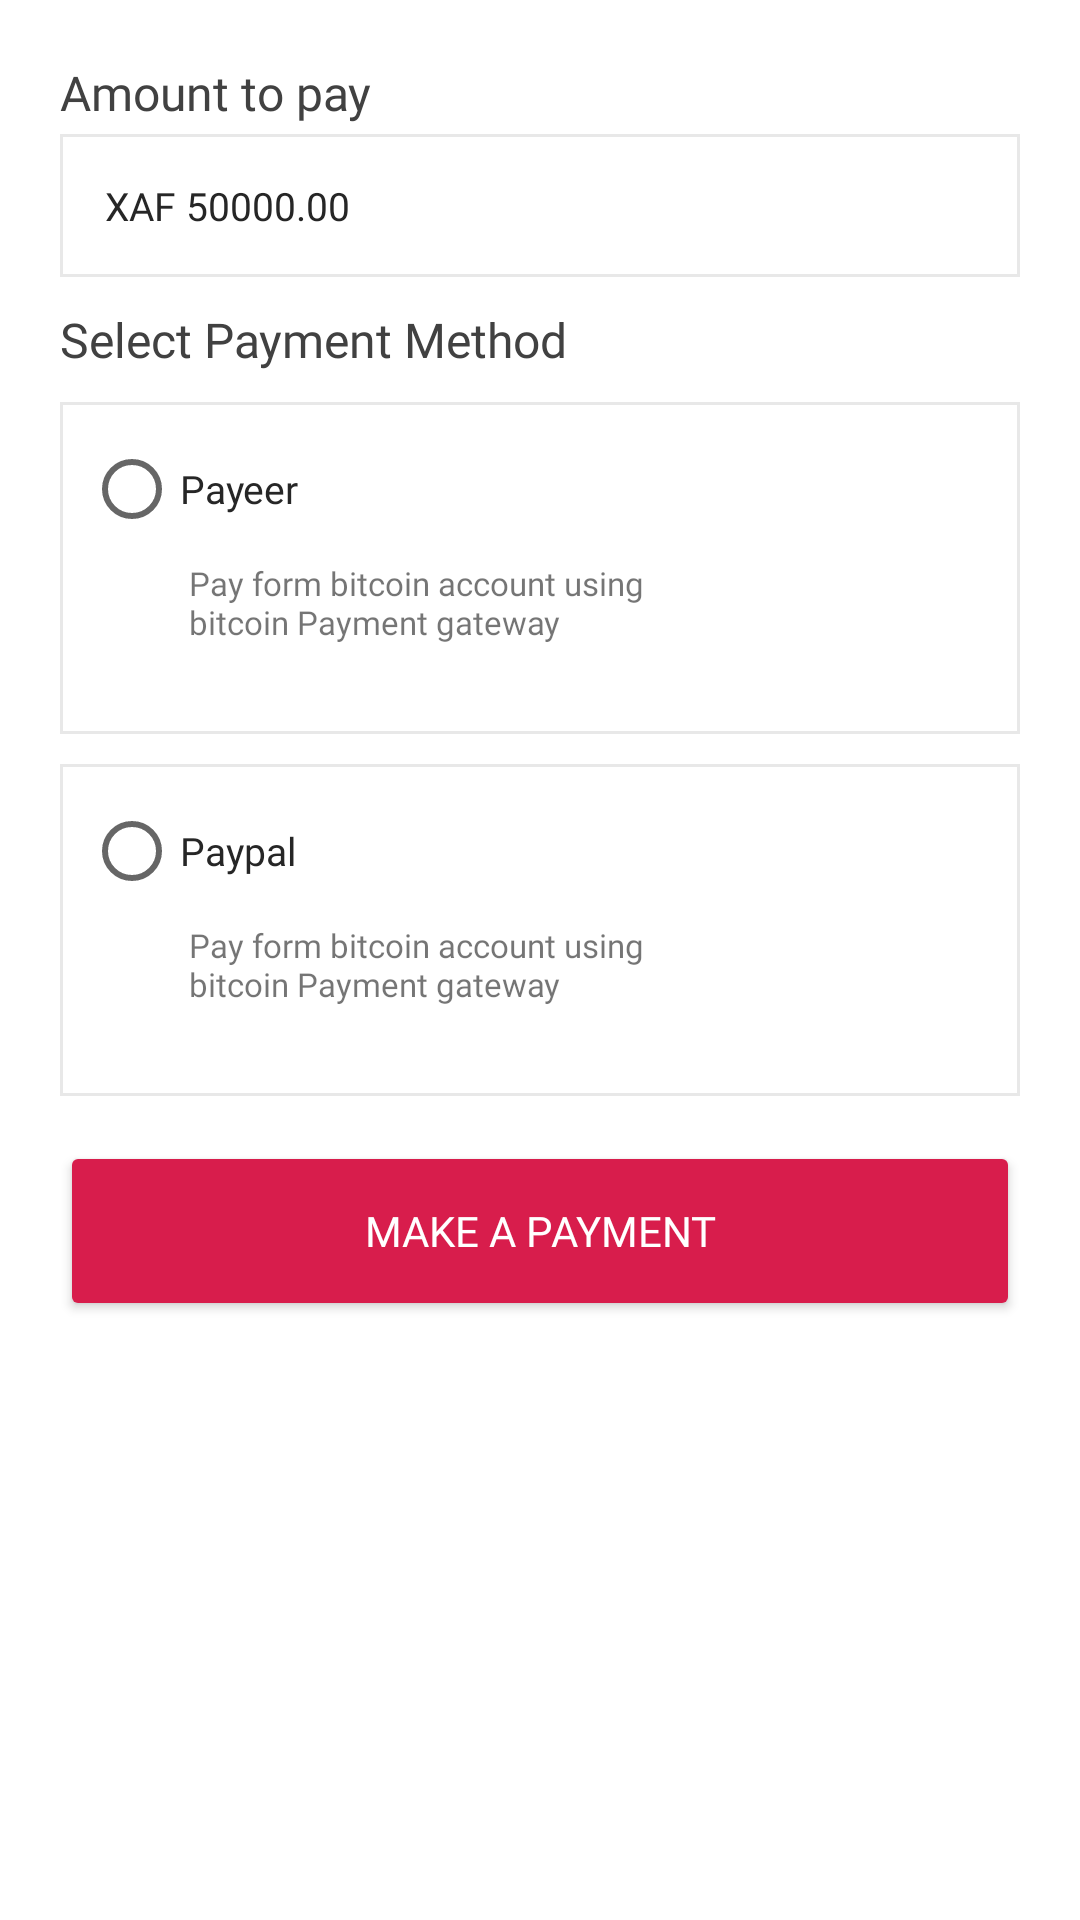

Here is an Android app screen rendered from its layout file. Give the layout XML and the strings, colors and styles it references.
<!-- AndroidManifest.xml: application theme Theme.GameElevenEcommerceApp -->
<!-- res/layout/payment_bottom.xml -->
<?xml version="1.0" encoding="utf-8"?>
<LinearLayout xmlns:android="http://schemas.android.com/apk/res/android"
    android:layout_width="match_parent"
    android:layout_height="match_parent"
    android:background="#FFFFFF"
    android:orientation="vertical">


    <LinearLayout
        android:layout_width="match_parent"
        android:layout_height="wrap_content"
        android:layout_margin="20dp"
        android:orientation="vertical">

        <TextView
            android:layout_width="match_parent"
            android:layout_height="wrap_content"
            android:fontFamily="@font/roboto_med"
            android:text="Amount to pay"
            android:textColor="#414141"
            android:textSize="16sp" />

        <EditText
            android:layout_width="match_parent"
            android:layout_height="wrap_content"
            android:layout_marginTop="3dp"
            android:background="@drawable/edit_text_round_bg_outline"
            android:fontFamily="@font/roboto_med"
            android:padding="15dp"
            android:text="XAF 50000.00"
            android:textColor="#262626"
            android:textSize="13sp" />


        <TextView
            android:layout_width="match_parent"
            android:layout_height="wrap_content"
            android:layout_marginTop="10dp"
            android:fontFamily="@font/roboto_med"
            android:text="Select Payment Method"
            android:textColor="#414141"
            android:textSize="16sp" />


        <LinearLayout
            android:layout_width="match_parent"
            android:layout_height="wrap_content"
            android:layout_marginTop="10dp"
            android:background="@drawable/edit_text_round_bg_outline"
            android:orientation="vertical">

            <RadioButton
                android:layout_width="match_parent"
                android:layout_height="wrap_content"
                android:fontFamily="@font/roboto_med"
                android:text="@string/payeer"
                android:textColor="#262626"
                android:textSize="13sp" />

            <LinearLayout
                android:layout_width="match_parent"
                android:layout_height="wrap_content"
                android:layout_marginBottom="25dp"
                android:orientation="horizontal"
                android:weightSum="3">


                <TextView
                    android:layout_width="0dp"
                    android:layout_height="wrap_content"
                    android:layout_marginStart="35sp"
                    android:layout_weight="2"
                    android:fontFamily="@font/roboto_regular"
                    android:text="Pay form bitcoin account using bitcoin Payment gateway"
                    android:textSize="11sp" />

                <ImageView
                    android:layout_width="0dp"
                    android:layout_height="wrap_content"
                    android:layout_weight="1"
                    android:src="@drawable/payeer" />

            </LinearLayout>


        </LinearLayout>


        <LinearLayout
            android:layout_width="match_parent"
            android:layout_height="wrap_content"
            android:layout_marginTop="10dp"
            android:background="@drawable/edit_text_round_bg_outline"
            android:orientation="vertical">

            <RadioButton
                android:layout_width="match_parent"
                android:layout_height="wrap_content"
                android:fontFamily="@font/roboto_med"
                android:text="Paypal"
                android:textColor="#262626"
                android:textSize="13sp" />

            <LinearLayout
                android:layout_width="match_parent"
                android:layout_height="wrap_content"
                android:layout_marginBottom="25dp"
                android:orientation="horizontal"
                android:weightSum="3">


                <TextView
                    android:layout_width="0dp"
                    android:layout_height="wrap_content"
                    android:layout_marginStart="35sp"
                    android:layout_weight="2"
                    android:fontFamily="@font/roboto_regular"
                    android:text="Pay form bitcoin account using bitcoin Payment gateway"
                    android:textSize="11sp" />

                <ImageView
                    android:layout_width="0dp"
                    android:layout_height="wrap_content"
                    android:layout_weight="1"
                    android:src="@drawable/paypal" />

            </LinearLayout>


        </LinearLayout>


        <androidx.appcompat.widget.AppCompatButton
            android:layout_width="match_parent"
            android:layout_height="60dp"
            android:layout_marginTop="15dp"
            android:backgroundTint="@color/icon_selected"
            android:fontFamily="@font/roboto_med"
            android:text="Make A Payment"
            android:textColor="#FFFFFF"
            android:textSize="14sp" />


    </LinearLayout>


</LinearLayout>
<!-- resources referenced by this layout -->
<resources>
  <color name="icon_selected">#D81D4C</color>
  <!-- drawable edit_text_round_bg_outline (drawable) -->
  <?xml version="1.0" encoding="utf-8"?>
  <selector xmlns:android="http://schemas.android.com/apk/res/android">
      <item android:state_focused="true">
          <layer-list>
              <item>
                  <shape android:shape="rectangle">
                      <stroke android:width="1dp" android:color="#E8E8E8" />
  
                      <padding android:bottom="5dp" android:left="8dp" android:right="8dp" android:top="5dp" />
                  </shape>
              </item>
          </layer-list>
      </item>
  
      <item android:state_enabled="false">
          <layer-list>
              <item>
                  <shape android:shape="rectangle">
                      <stroke android:width="1dp" android:color="#E8E8E8" />
                      <solid android:color="#E8E8E8" />
  
                      <padding android:bottom="5dp" android:left="8dp" android:right="8dp" android:top="5dp" />
                  </shape>
              </item>
          </layer-list>
      </item>
  
      <item>
          <layer-list>
              <item>
                  <shape android:shape="rectangle">
                      <stroke android:width="1dp" android:color="#E8E8E8" />
  
                      <padding android:bottom="5dp" android:left="8dp" android:right="8dp" android:top="5dp" />
                  </shape>
              </item>
          </layer-list>
      </item>
  </selector>
  <string name="payeer">Payeer</string>
  <style name="Theme.GameElevenEcommerceApp" parent="Theme.MaterialComponents.DayNight.NoActionBar">
          
          <item name="colorPrimary">@color/purple_500</item>
          <item name="colorPrimaryVariant">@color/purple_700</item>
          <item name="colorOnPrimary">@color/white</item>
          
          <item name="colorSecondary">@color/teal_200</item>
          <item name="colorSecondaryVariant">@color/teal_700</item>
          <item name="colorOnSecondary">@color/white</item>
          
          <item name="android:statusBarColor" tools:targetApi="l">?attr/colorPrimaryVariant</item>
          
      </style>
  <color name="purple_500">#72142C</color>
  <color name="purple_700">#72142C</color>
  <color name="white">#FFFFFFFF</color>
  <color name="teal_200">#FF03DAC5</color>
  <color name="teal_700">#FF018786</color>
</resources>
